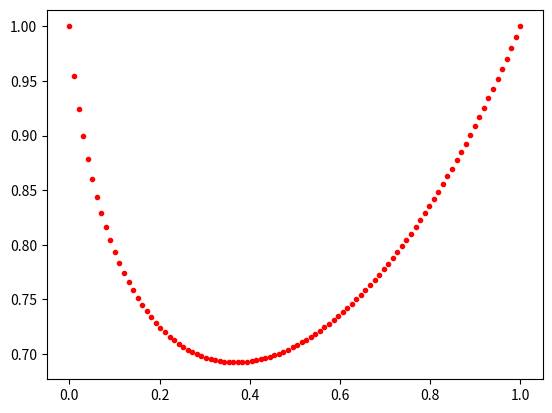

Recreate this plot in Python.
# coding:utf-8

import numpy as np
import matplotlib.pyplot as plt
import pandas as pd

# 10行2列数据 [-1, 1]之间的数
# data = 2*np.random.rand(10000, 2) - 1
# print(data)
# # 输出第0行第2行, 第0列第1列
# print(data[[0, 2]])
# x = data[:, 0]
# y = data[:, 1]
# idx = x**2 + y**2 < 1
# hole = x**2 + y**2 < 0.25
# # 逻辑与  非hole
# idx = np.logical_and(idx, ~hole)
# plt.plot(x[idx], y[idx], 'go', markersize=1)
# plt.show()

# 0-255随机数 5行5列 np.random.uniform(0, 255, size=(5, 5))
# p = np.random.rand(10000)
# np.set_printoptions(edgeitems=5000, suppress=True)
# print(p)
# print(p.shape)
# # 直方图 等分成20份
# plt.hist(p, bins=20, color='g', edgecolor='k')
# plt.show()
#
# N = 10000
# times = 100
# z = np.zeros(N)
# for i in range(times):
#     z += np.random.rand(N)
# z /= times
# plt.hist(z, bins=20, color='m', edgecolor='k')
# plt.show()


# d = np.random.rand(3, 4)
# print(d)
# print(type(d))
# data = pd.DataFrame(data=d, columns=list('abcd'))
# print('='*50)
# print(data)
# print(type(data))
# print(data[list('ab')])
# # 保存成csv文件
# data.to_csv('data.csv', index=False, header=True)
# print('文件保存成功')


# 返回[-4, 2]的数
# d = np.random.rand(100)*6 - 4
# print(d)
# plt.plot(d, 'r.')
# plt.show()

# y = x^x(x > 0) 0-10之间的步长为一的数np.arange(0, 10, 1)
# x = np.arange(0, 10, 1)
x = np.linspace(0, 1, 100) #0-1一共100个数
y = x**x
plt.plot(x, y, 'r.', linewidth=2)
plt.show()